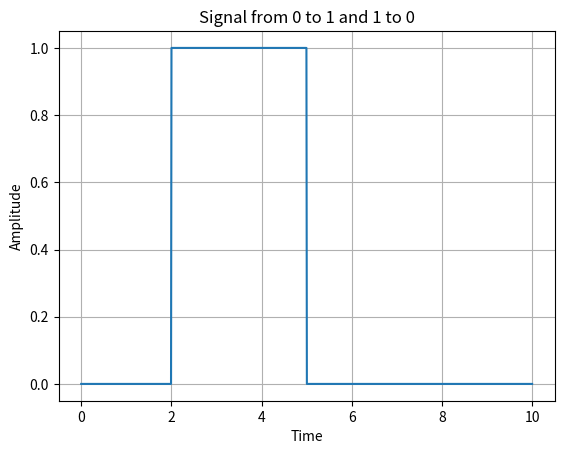

Write Python code to recreate this figure.
import numpy as np
import matplotlib.pyplot as plt

# Define the timestamps for the signal
t1 = 2  # Time when the signal goes from 0 to 1
t2 = 5  # Time when the signal goes from 1 to 0
t_end = 10  # End time for the signal

# Generate time array
time = np.linspace(0, t_end, 1000)

# Create the signal
signal = np.zeros_like(time)
signal[(time >= t1) & (time <= t2)] = 1

# Plot the signal
plt.plot(time, signal, label="Signal")
plt.xlabel('Time')
plt.ylabel('Amplitude')
plt.title('Signal from 0 to 1 and 1 to 0')
plt.grid(True)
plt.savefig("test_signal.png")